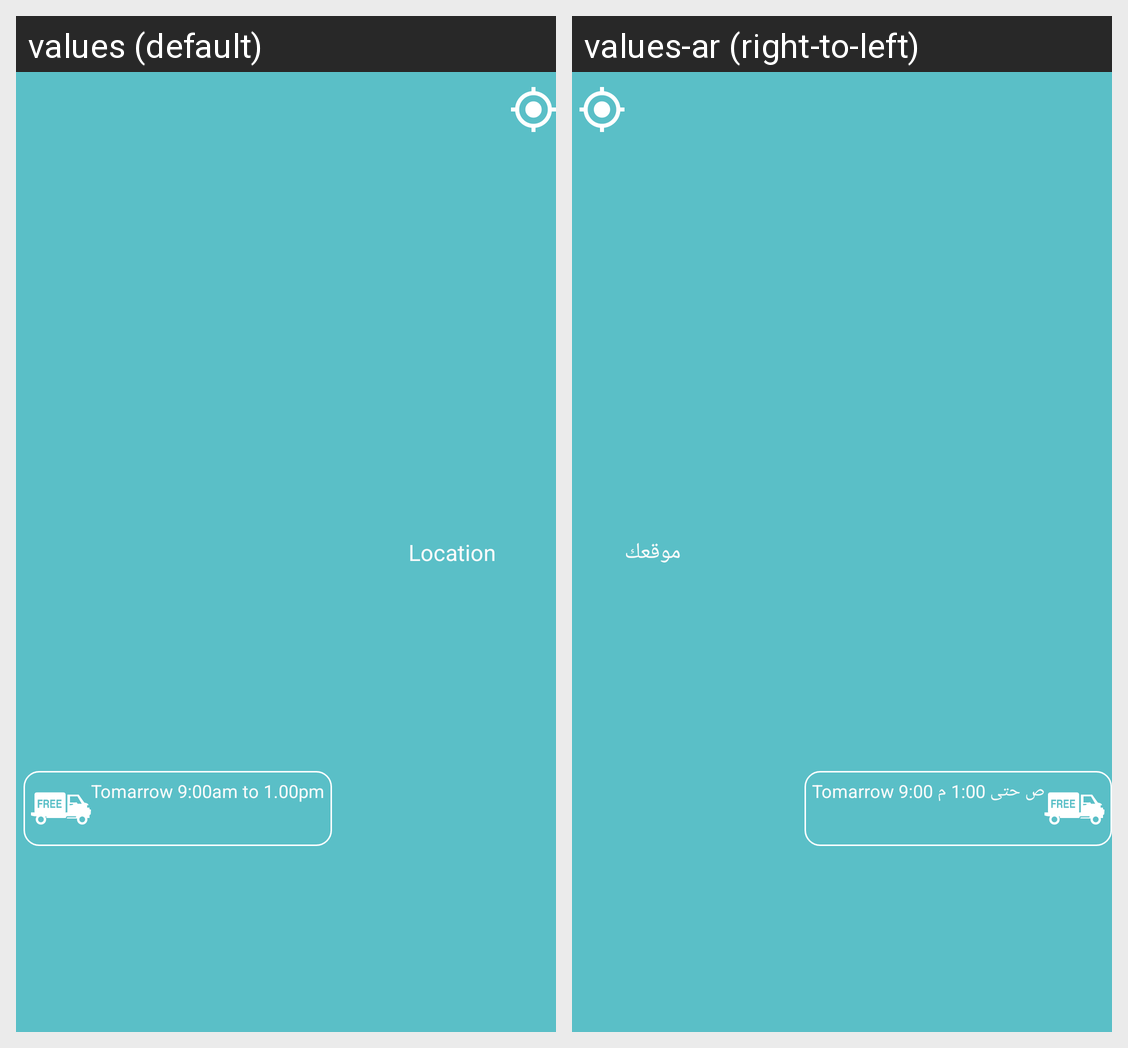

Locale-by-locale string values for the Android screen shown in this grid:
Android screen res/layout/home_top_layout.xml rendered under 2 locales, left to right: values (default), values-ar (right-to-left). Device: Nexus 5 (rendered at 1080×1920; each locale shown at half size, 540×960, under a caption strip naming it); theme AppTheme.
Strings drawn on this screen, with the default value and each locale's value (text and hints the layout hard-codes, and strings that could not be matched under every locale, appear in the picture but are not listed):

text_location
  values: Location
  values-ar: موقعك

text_delivery
  values: Tomarrow 9:00am to 1.00pm
  values-ar: Tomarrow 9:00 ص حتى 1:00 م
